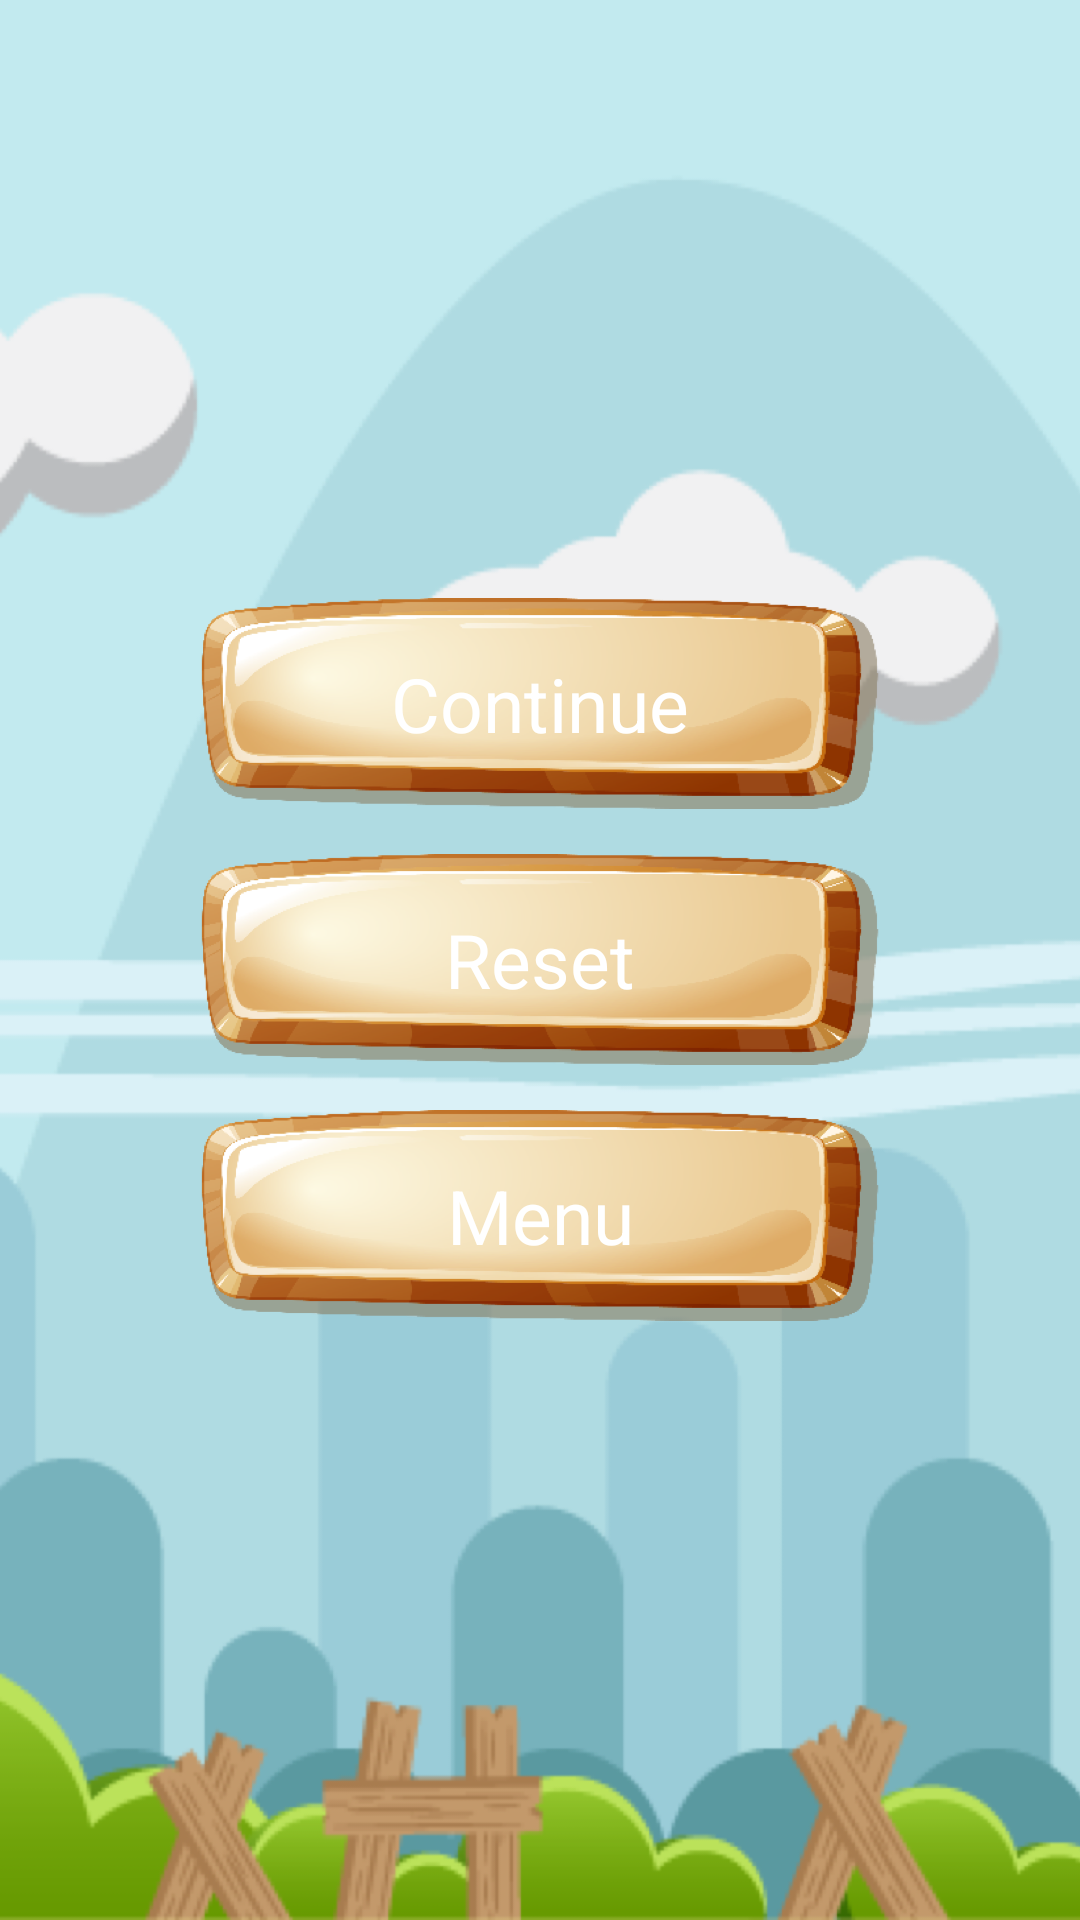

Here is an Android app screen rendered from its layout file. Give the layout XML and the strings, colors and styles it references.
<!-- AndroidManifest.xml: application theme AppTheme -->
<!-- res/layout/pause_dialog.xml -->
<?xml version="1.0" encoding="utf-8"?>
<RelativeLayout xmlns:android="http://schemas.android.com/apk/res/android"
    android:orientation="vertical" android:layout_width="match_parent"
    android:layout_height="match_parent"
    android:background="@drawable/bg">

    <LinearLayout
        android:gravity="center"
        android:layout_centerInParent="true"
        android:orientation="vertical"
        android:layout_width="match_parent"
        android:layout_height="wrap_content">


    <TextView
        android:id="@+id/txtcontinue"
        android:gravity="center"
        android:textSize="25dp"
        android:textColor="@color/white"
        android:text="Continue"
        android:background="@drawable/box1"
        android:layout_width="wrap_content"
        android:layout_height="wrap_content" />

    <TextView
        android:layout_marginTop="15dp"
        android:id="@+id/txtreset"
        android:gravity="center"
        android:textSize="25dp"
        android:textColor="@color/white"
        android:text="Reset"
        android:background="@drawable/box1"
        android:layout_width="wrap_content"
        android:layout_height="wrap_content" />

    <TextView
        android:layout_marginTop="15dp"
        android:id="@+id/txthome"
        android:gravity="center"
        android:textSize="25dp"
        android:textColor="@color/white"
        android:text="Menu"
        android:background="@drawable/box1"
        android:layout_width="wrap_content"
        android:layout_height="wrap_content" />
    </LinearLayout>

</RelativeLayout>
<!-- resources referenced by this layout -->
<resources>
  <color name="white">#ffffff</color>
  <!-- drawable bg: png bitmap (drawable-hdpi, 76924 bytes) -->
  <!-- drawable box1: png bitmap (drawable-hdpi, 35145 bytes) -->
  <style name="AppTheme" parent="Theme.AppCompat.Light.NoActionBar">
          
          <item name="colorPrimary">@color/colorPrimary</item>
          <item name="colorPrimaryDark">@color/colorPrimaryDark</item>
          <item name="colorAccent">@color/colorAccent</item>
      </style>
  <color name="colorPrimary">#3F51B5</color>
  <color name="colorPrimaryDark">#303F9F</color>
  <color name="colorAccent">#FF4081</color>
</resources>
